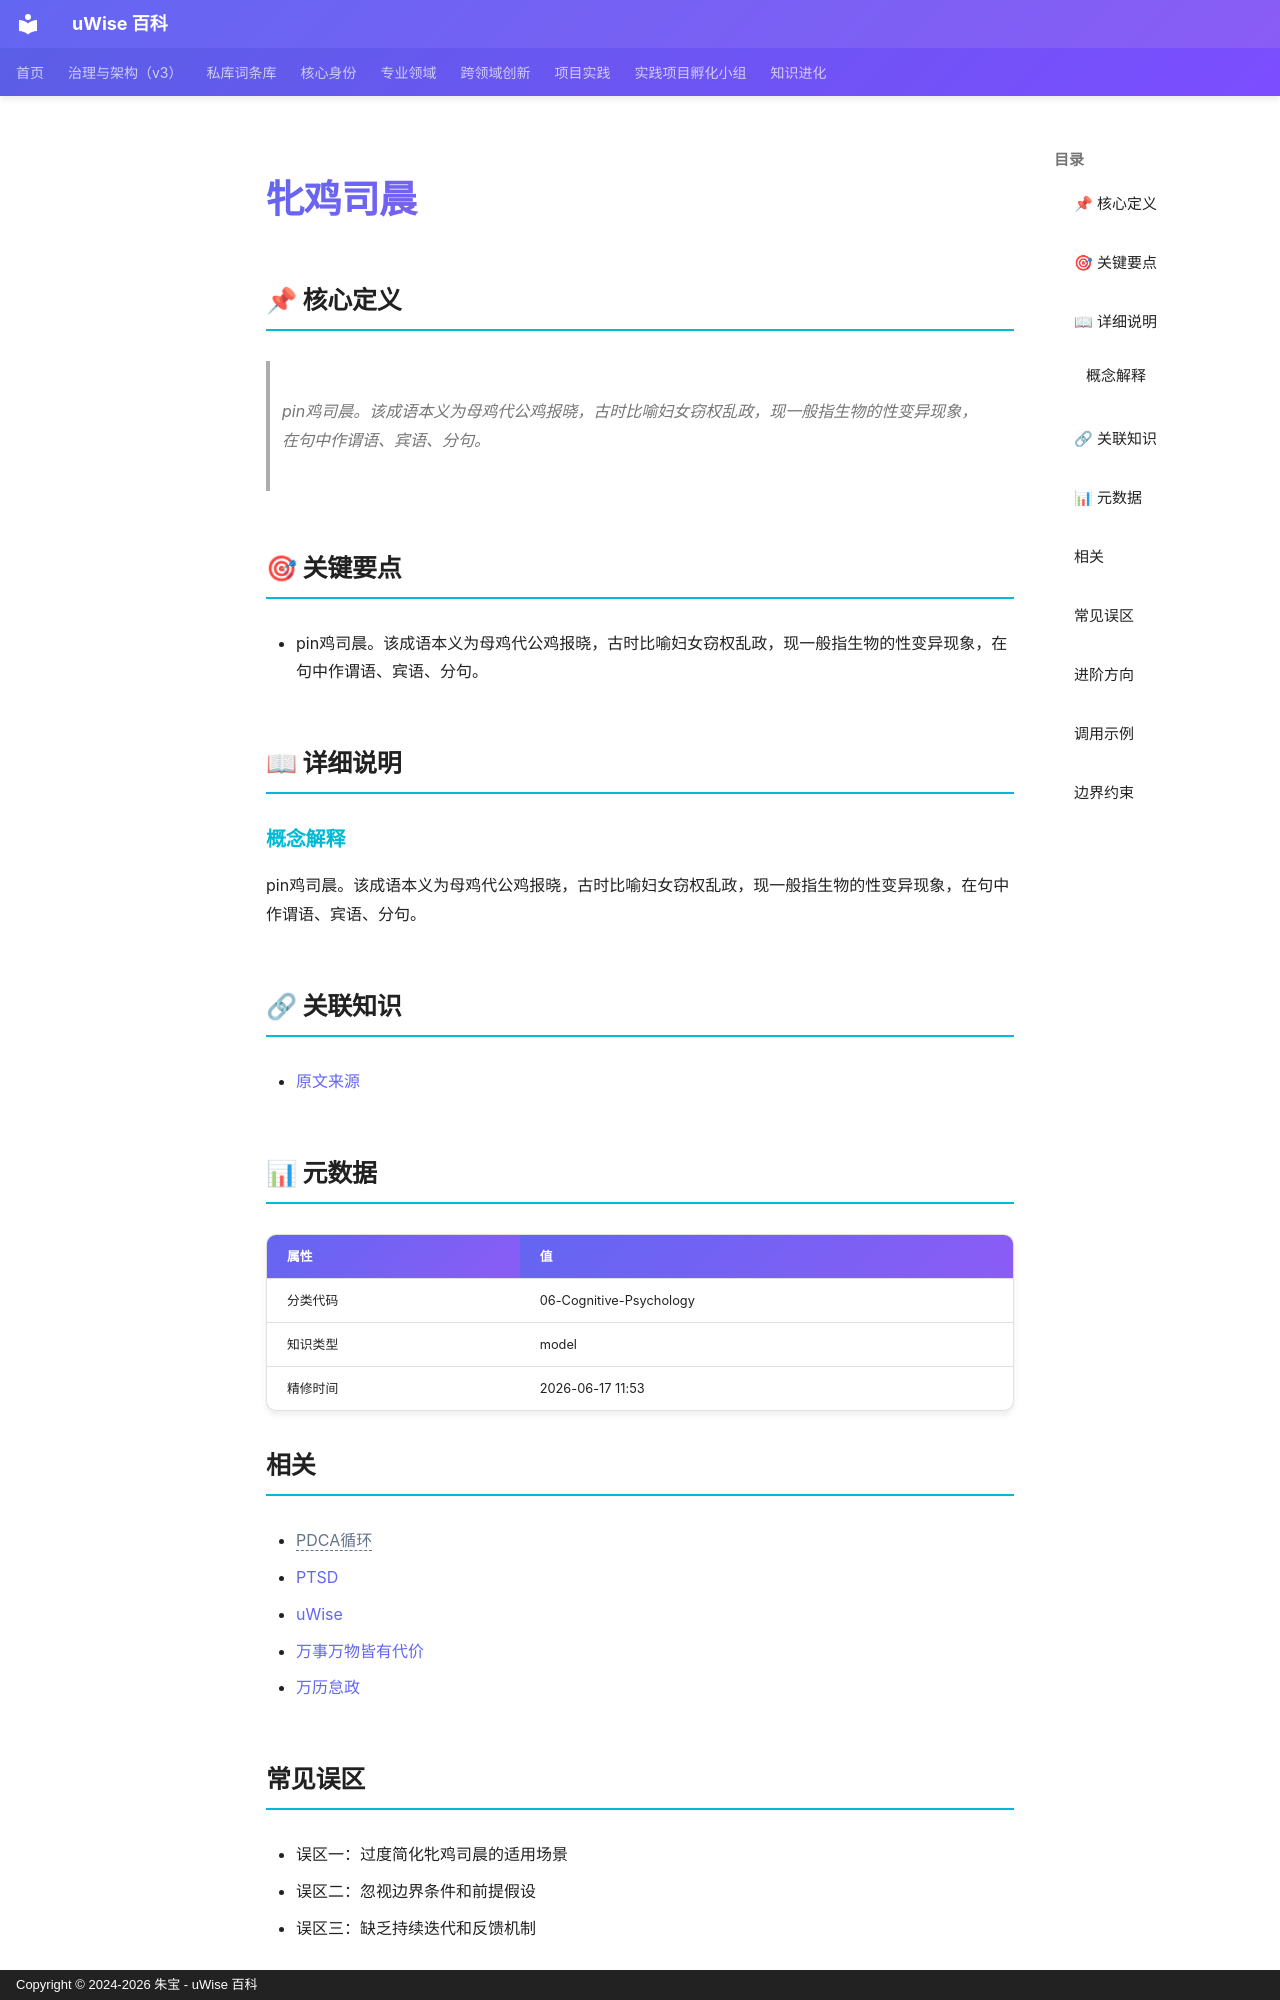

repository: zhubao315/uWise · page: vault-encyclopedia/md-6f571021/index.html · generator: mkdocs · copyright: Copyright © 2024-2026 朱宝 - uWise 百科

---
title: "牝鸡司晨"
description: "pin鸡司晨。该成语本义为母鸡代公鸡报晓，古时比喻妇女窃权乱政，现一般指生物的性变异现象，在句中作谓语、宾语、分句。"
---

# 牝鸡司晨

## 📌 核心定义

> pin鸡司晨。该成语本义为母鸡代公鸡报晓，古时比喻妇女窃权乱政，现一般指生物的性变异现象，在句中作谓语、宾语、分句。

## 🎯 关键要点

- pin鸡司晨。该成语本义为母鸡代公鸡报晓，古时比喻妇女窃权乱政，现一般指生物的性变异现象，在句中作谓语、宾语、分句。

## 📖 详细说明

### 概念解释
pin鸡司晨。该成语本义为母鸡代公鸡报晓，古时比喻妇女窃权乱政，现一般指生物的性变异现象，在句中作谓语、宾语、分句。


## 🔗 关联知识

- [原文来源](../md-6f571021/)

## 📊 元数据

| 属性 | 值 |
|------|-----|
| 分类代码 | 06-Cognitive-Psychology |
| 知识类型 | model |
| 精修时间 | 2026-06-17 11:53 |

## 相关

- <span class="uw-unresolved" data-target="PDCA循环" title="未解析的双链目标：PDCA循环">PDCA循环</span>
- [PTSD](../ptsd-md-a2e1522a/)
- [uWise](../uwise-md-5c3e1a0e/)
- [万事万物皆有代价](../md-357588bc/)
- [万历怠政](../md-99878392/)

## 常见误区

- 误区一：过度简化牝鸡司晨的适用场景
- 误区二：忽视边界条件和前提假设
- 误区三：缺乏持续迭代和反馈机制

## 进阶方向

- 深入研究牝鸡司晨的底层原理
- 结合实际项目进行实践验证
- 与其他方法论进行交叉融合

---
